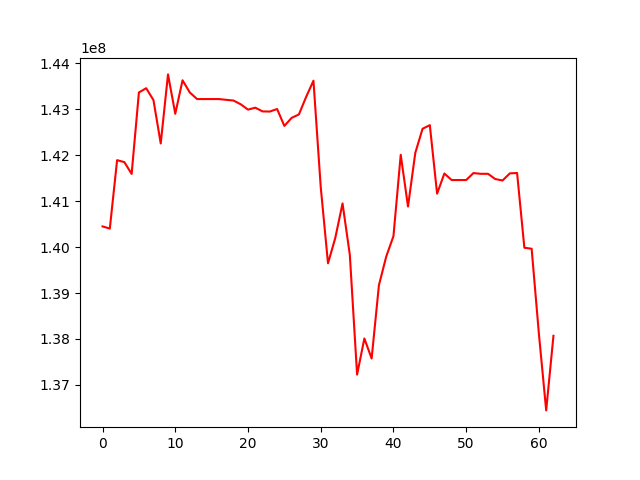

Data behind this chart, as committed beside it:
, 0
0, 140450079
1, 140403182
2, 141892591
3, 141850423
4, 141593285
5, 143367032
6, 143459343
7, 143200835
8, 142256259
9, 143760263
10, 142902292
11, 143632354
12, 143366484
13, 143223118
14, 143223118
15, 143223118
16, 143223118
17, 143206858
18, 143191203
19, 143109482
20, 142993433
21, 143035606
22, 142954476
23, 142951395
24, 143006559
25, 142638629
26, 142813847
27, 142888491
28, 143272937
29, 143623126
30, 141308772
31, 139646674
32, 140198616
33, 140950711
34, 139832758
35, 137223637
36, 138009928
37, 137574091
38, 139167221
39, 139791212
40, 140238292
41, 142010106
42, 140883094
43, 142049376
44, 142576269
45, 142654910
46, 141163143
47, 141601724
48, 141460122
49, 141460122
50, 141460122
51, 141611930
52, 141595561
53, 141595561
54, 141481725
55, 141450023
56, 141605312
57, 141613260
58, 139986016
59, 139964135
... 3 more rows
